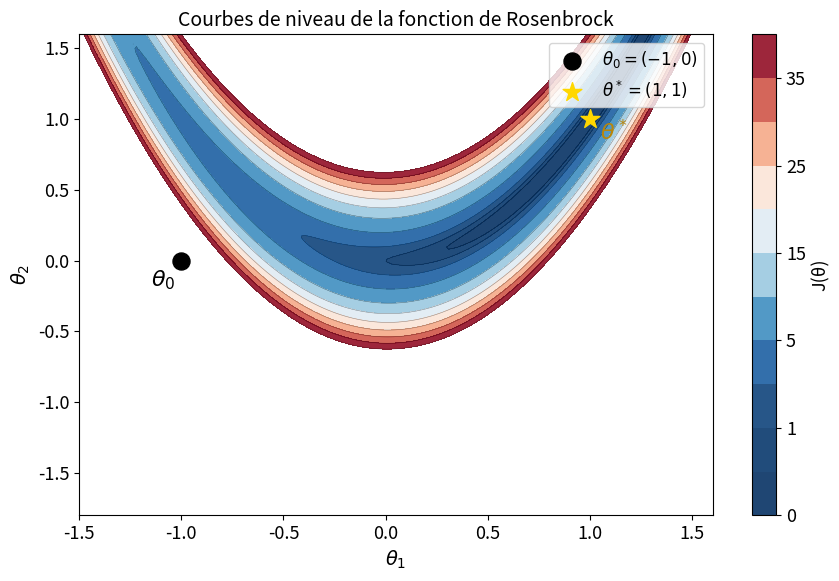
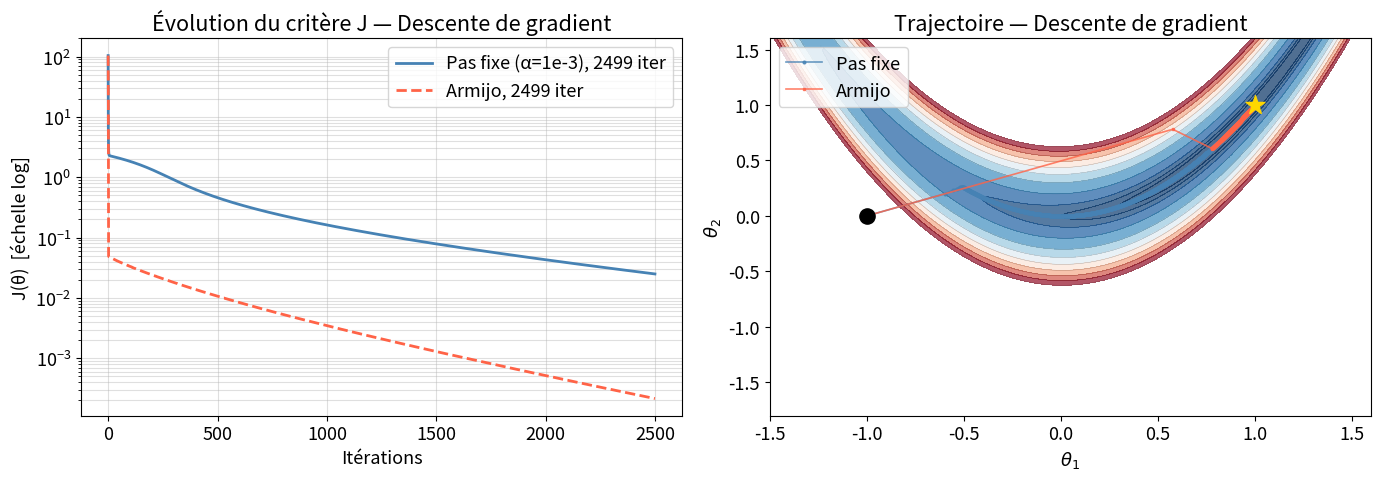
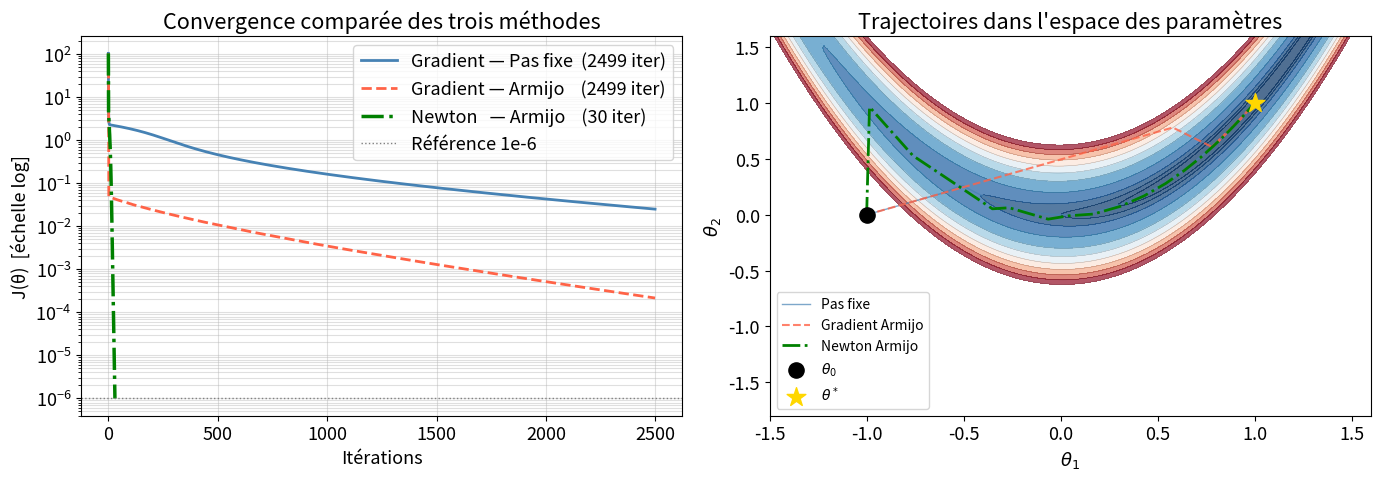

Write Python code to recreate these figures, in order.
import numpy as np
import matplotlib.pyplot as plt
from scipy.linalg import norm, solve
import time

# Affichage inline des graphiques
%matplotlib inline
plt.rcParams['figure.figsize'] = (10, 5)
plt.rcParams['font.size'] = 13


# ──────────────────────────────────────────────────────────
# Critère de Rosenbrock  J(theta)
# ──────────────────────────────────────────────────────────
def mycriterion(theta):
    """
    Calcule la valeur de la fonction de Rosenbrock.
    Entrée  : theta — vecteur numpy de taille 2
    Sortie  : J     — scalaire réel
    """
    J = (1 - theta[0])**2 + 100 * (theta[1] - theta[0]**2)**2
    return J


# ──────────────────────────────────────────────────────────
# Gradient analytique  ∇J(theta)
# ──────────────────────────────────────────────────────────
def mygradient(theta):
    """
    Calcule le gradient analytique de J.
    Entrée  : theta  — vecteur numpy de taille 2
    Sortie  : gradJ  — vecteur numpy de taille 2
    """
    dJ1 = -2*(1 - theta[0]) - 400*theta[0]*(theta[1] - theta[0]**2)
    dJ2 = 200*(theta[1] - theta[0]**2)
    return np.array([dJ1, dJ2])


# ──────────────────────────────────────────────────────────
# Hessienne analytique  H(theta)
# ──────────────────────────────────────────────────────────
def myhessian(theta):
    """
    Calcule la matrice Hessienne de J.
    Entrée  : theta    — vecteur numpy de taille 2
    Sortie  : HessianJ — matrice numpy 2x2
    """
    H11 = 2 - 400*theta[1] + 1200*theta[0]**2
    H12 = -400*theta[0]
    H21 = -400*theta[0]
    H22 = 200
    return np.array([[H11, H12], [H21, H22]])


# ──────────────────────────────────────────────────────────
# Vérification numérique au point optimal theta* = (1,1)
# ──────────────────────────────────────────────────────────
theta_star = np.array([1.0, 1.0])
print("=== Vérification au point optimal theta* = (1, 1) ===")
print(f"J(theta*)          = {mycriterion(theta_star):.6f}  (attendu : 0)")
print(f"∇J(theta*)         = {mygradient(theta_star)}  (attendu : [0, 0])")

H_star = myhessian(theta_star)
eigenvalues = np.linalg.eigvalsh(H_star)
print(f"H(theta*)          =\n{H_star}")
print(f"Valeurs propres    = {eigenvalues}  (toutes > 0 => définie positive)")
print(f"Conditionnement    = {max(eigenvalues)/min(eigenvalues):.1f}  (élevé => convergence lente)")


# Point de départ
theta0 = np.array([-1.0, 0.0])

# Grille pour les courbes de niveau
n = 200
x1 = np.linspace(-1.5, 1.6, n)
x2 = np.linspace(-1.8, 1.6, n)
X1, X2 = np.meshgrid(x1, x2)
F = (1 - X1)**2 + 100*((X2 - X1**2)**2)

levels = np.concatenate(([0, 0.5, 1, 2], np.arange(5, 45, 5)))

fig, ax = plt.subplots(figsize=(9, 6))
cp = ax.contourf(X1, X2, F, levels, alpha=0.90, cmap="RdBu_r")
plt.colorbar(cp, ax=ax, label="J(θ)")
ax.contour(X1, X2, F, levels, colors='k', linewidths=0.4, alpha=0.4)

# Point de départ et minimum
ax.scatter(*theta0,     color='black', s=150, zorder=5, label=r"$\theta_0 = (-1, 0)$")
ax.scatter(*theta_star, color='gold',  s=200, marker='*', zorder=5, label=r"$\theta^* = (1, 1)$")
ax.text(theta0[0]-0.15, theta0[1]-0.18, r"$\theta_0$", fontsize=16, color='black')
ax.text(theta_star[0]+0.05, theta_star[1]-0.15, r"$\theta^*$", fontsize=16, color='darkgoldenrod')

ax.set_xlabel(r"$\theta_1$", fontsize=14)
ax.set_ylabel(r"$\theta_2$", fontsize=14)
ax.set_title("Courbes de niveau de la fonction de Rosenbrock", fontsize=14)
ax.legend(fontsize=12)
plt.tight_layout()
plt.show()

print("Observation : la vallée en banane est très courbée et allongée.")
print("Le gradient pointe souvent à travers la vallée, ralentissant la descente.")


def backtracking_armijo(theta, direction, grad, alpha0=1.0, rho=0.5, c=1e-4):
    """
    Recherche linéaire par la règle d'Armijo (backtracking).

    Paramètres :
      theta     : point courant
      direction : direction de descente h_k
      grad      : gradient en theta
      alpha0    : pas initial (default 1.0)
      rho       : facteur de réduction (default 0.5)
      c         : constante d'Armijo (default 1e-4)

    Retourne :
      alpha : pas satisfaisant la condition d'Armijo
    """
    alpha = alpha0
    J0    = mycriterion(theta)
    slope = c * np.dot(grad, direction)   # pente de la condition (négatif)
    max_iter = 100
    for _ in range(max_iter):
        if mycriterion(theta + alpha * direction) <= J0 + alpha * slope:
            break
        alpha *= rho
    return alpha


def gradient_descent(theta0, alpha_fixed=None, use_armijo=False,
                      iter_max=2500, thresh=1e-3):
    """
    Descente de gradient pour minimiser J(theta).

    Paramètres :
      theta0      : point de départ (array de taille 2)
      alpha_fixed : pas fixe (utilisé si use_armijo=False)
      use_armijo  : si True, utilise la règle d'Armijo
      iter_max    : nombre maximal d'itérations
      thresh      : seuil de convergence sur ||∇J||

    Retourne :
      history_J     : évolution de J (array)
      history_theta : évolution de theta (array 2 x N)
      n_iter        : nombre d'itérations effectuées
      elapsed       : temps de calcul (secondes)
    """
    history_J     = np.full(iter_max, np.nan)
    history_theta = np.full((2, iter_max), np.nan)

    theta = theta0.copy()
    grad  = mygradient(theta)
    it    = 0

    history_theta[:, 0] = theta
    history_J[0]        = mycriterion(theta)

    t_start = time.time()

    while (it <= iter_max - 2) and (norm(grad) > thresh):
        direction = -grad                          # h_k = -∇J

        if use_armijo:
            alpha = backtracking_armijo(theta, direction, grad)
        else:
            alpha = alpha_fixed

        theta = theta + alpha * direction
        it   += 1

        history_theta[:, it] = theta
        history_J[it]        = mycriterion(theta)
        grad                 = mygradient(theta)

    elapsed = time.time() - t_start
    return history_J, history_theta, it, elapsed


# ──────────────────────────────────────────────────────────
# Exécution — Pas fixe
# ──────────────────────────────────────────────────────────
hJ_fixed, hT_fixed, n_fixed, t_fixed = gradient_descent(
    theta0, alpha_fixed=1e-3, use_armijo=False)

print("=== Gradient — Pas fixe (alpha = 1e-3) ===")
print(f"Itérations     : {n_fixed}")
print(f"Solution       : theta = {hT_fixed[:, n_fixed]}")
print(f"J(theta)       : {hJ_fixed[n_fixed]:.8f}")
print(f"Erreur ||theta - theta*|| : {norm(hT_fixed[:, n_fixed] - theta_star):.6f}")
print(f"Temps de calcul: {t_fixed*1000:.2f} ms")


# ──────────────────────────────────────────────────────────
# Exécution — Pas adaptatif (Armijo)
# ──────────────────────────────────────────────────────────
hJ_armijo, hT_armijo, n_armijo, t_armijo = gradient_descent(
    theta0, use_armijo=True)

print("=== Gradient — Pas adaptatif (Armijo) ===")
print(f"Itérations     : {n_armijo}")
print(f"Solution       : theta = {hT_armijo[:, n_armijo]}")
print(f"J(theta)       : {hJ_armijo[n_armijo]:.8f}")
print(f"Erreur ||theta - theta*|| : {norm(hT_armijo[:, n_armijo] - theta_star):.6f}")
print(f"Temps de calcul: {t_armijo*1000:.2f} ms")


fig, axes = plt.subplots(1, 2, figsize=(14, 5))

# ── Gauche : évolution de J ──────────────────────────────
ax = axes[0]
ax.semilogy(hJ_fixed[:n_fixed+1],   label=f"Pas fixe (α=1e-3), {n_fixed} iter",
            linewidth=2, color='steelblue')
ax.semilogy(hJ_armijo[:n_armijo+1], label=f"Armijo, {n_armijo} iter",
            linewidth=2, color='tomato', linestyle='--')
ax.set_xlabel("Itérations")
ax.set_ylabel("J(θ)  [échelle log]")
ax.set_title("Évolution du critère J — Descente de gradient")
ax.legend()
ax.grid(True, which='both', alpha=0.4)

# ── Droite : chemin dans l'espace des paramètres ─────────
ax = axes[1]
ax.contourf(X1, X2, F, levels, alpha=0.7, cmap="RdBu_r")
ax.contour(X1, X2, F, levels, colors='k', linewidths=0.3, alpha=0.3)

# Pas fixe
path_fixed = hT_fixed[:, :n_fixed+1]
ax.plot(path_fixed[0], path_fixed[1], 'o-', color='steelblue',
        markersize=2, linewidth=1.2, label="Pas fixe", alpha=0.8)

# Armijo
path_armijo = hT_armijo[:, :n_armijo+1]
ax.plot(path_armijo[0], path_armijo[1], 's-', color='tomato',
        markersize=2, linewidth=1.2, label="Armijo", alpha=0.8)

ax.scatter(*theta0,     color='black', s=120, zorder=5)
ax.scatter(*theta_star, color='gold',  s=200, marker='*', zorder=5)
ax.set_xlabel(r"$\theta_1$")
ax.set_ylabel(r"$\theta_2$")
ax.set_title("Trajectoire — Descente de gradient")
ax.legend()

plt.tight_layout()
plt.show()


def newton_method(theta0, lam=1.0, use_armijo=True,
                  iter_max=500, thresh=1e-3):
    """
    Méthode de Newton avec régularisation de la Hessienne.

    Paramètres :
      theta0    : point de départ
      lam       : paramètre de régularisation (lambda > 0)
      use_armijo: si True, utilise la règle d'Armijo pour le pas
      iter_max  : nombre maximal d'itérations
      thresh    : seuil de convergence sur ||∇J||

    Retourne :
      history_J, history_theta, n_iter, elapsed
    """
    history_J     = np.full(iter_max, np.nan)
    history_theta = np.full((2, iter_max), np.nan)

    theta = theta0.copy()
    grad  = mygradient(theta)
    it    = 0

    history_theta[:, 0] = theta
    history_J[0]        = mycriterion(theta)

    t_start = time.time()

    while (it <= iter_max - 2) and (norm(grad) > thresh):
        H     = myhessian(theta)
        H_reg = H + lam * np.eye(2)         # régularisation

        # Résolution du système linéaire H_reg * direction = -grad
        direction = solve(H_reg, -grad)

        # Vérification : direction est-elle de descente ?
        if np.dot(grad, direction) > 0:
            # Si non (rare avec régularisation), revenir au gradient
            direction = -grad

        if use_armijo:
            alpha = backtracking_armijo(theta, direction, grad)
        else:
            alpha = 1.0                      # pas unitaire (Newton pur)

        theta = theta + alpha * direction
        it   += 1

        history_theta[:, it] = theta
        history_J[it]        = mycriterion(theta)
        grad                 = mygradient(theta)

    elapsed = time.time() - t_start
    return history_J, history_theta, it, elapsed


# ──────────────────────────────────────────────────────────
# Exécution — Newton avec Armijo
# ──────────────────────────────────────────────────────────
hJ_newton, hT_newton, n_newton, t_newton = newton_method(
    theta0, lam=1.0, use_armijo=True)

print("=== Méthode de Newton (lambda=1, Armijo) ===")
print(f"Itérations     : {n_newton}")
print(f"Solution       : theta = {hT_newton[:, n_newton]}")
print(f"J(theta)       : {hJ_newton[n_newton]:.10f}")
print(f"Erreur ||theta - theta*|| : {norm(hT_newton[:, n_newton] - theta_star):.8f}")
print(f"Temps de calcul: {t_newton*1000:.2f} ms")


fig, axes = plt.subplots(1, 2, figsize=(14, 5))

# ── Gauche : évolution de J ──────────────────────────────
ax = axes[0]
ax.semilogy(hJ_fixed[:n_fixed+1],   label=f"Gradient — Pas fixe  ({n_fixed} iter)",
            linewidth=2, color='steelblue')
ax.semilogy(hJ_armijo[:n_armijo+1], label=f"Gradient — Armijo    ({n_armijo} iter)",
            linewidth=2, color='tomato',    linestyle='--')
ax.semilogy(hJ_newton[:n_newton+1], label=f"Newton   — Armijo    ({n_newton} iter)",
            linewidth=2.5, color='green',   linestyle='-.')
ax.axhline(y=1e-6, color='gray', linestyle=':', linewidth=1, label="Référence 1e-6")
ax.set_xlabel("Itérations")
ax.set_ylabel("J(θ)  [échelle log]")
ax.set_title("Convergence comparée des trois méthodes")
ax.legend()
ax.grid(True, which='both', alpha=0.4)

# ── Droite : trajectoires ────────────────────────────────
ax = axes[1]
ax.contourf(X1, X2, F, levels, alpha=0.7, cmap="RdBu_r")
ax.contour(X1, X2, F, levels, colors='k', linewidths=0.3, alpha=0.3)

ax.plot(hT_fixed[0, :n_fixed+1],  hT_fixed[1, :n_fixed+1],
        '-', color='steelblue', linewidth=1, alpha=0.7, label="Pas fixe")
ax.plot(hT_armijo[0, :n_armijo+1], hT_armijo[1, :n_armijo+1],
        '--', color='tomato', linewidth=1.5, alpha=0.8, label="Gradient Armijo")
ax.plot(hT_newton[0, :n_newton+1], hT_newton[1, :n_newton+1],
        '-.', color='green', linewidth=2, label="Newton Armijo")

ax.scatter(*theta0,     color='black', s=120, zorder=6, label=r"$\theta_0$")
ax.scatter(*theta_star, color='gold',  s=200, marker='*', zorder=6, label=r"$\theta^*$")
ax.set_xlabel(r"$\theta_1$")
ax.set_ylabel(r"$\theta_2$")
ax.set_title("Trajectoires dans l'espace des paramètres")
ax.legend(fontsize=10)

plt.tight_layout()
plt.show()


print("=" * 70)
print(f"{'Méthode':<28} {'Itérations':>12} {'||θ - θ*||':>12} {'Temps (ms)':>12}")
print("=" * 70)

err_fixed  = norm(hT_fixed[:, n_fixed]   - theta_star)
err_armijo = norm(hT_armijo[:, n_armijo] - theta_star)
err_newton = norm(hT_newton[:, n_newton] - theta_star)

print(f"{'Gradient — Pas fixe':<28} {n_fixed:>12} {err_fixed:>12.6f} {t_fixed*1000:>12.2f}")
print(f"{'Gradient — Armijo':<28} {n_armijo:>12} {err_armijo:>12.6f} {t_armijo*1000:>12.2f}")
print(f"{'Newton   — Armijo':<28} {n_newton:>12} {err_newton:>12.6f} {t_newton*1000:>12.2f}")
print("=" * 70)
print(f"\nSolution optimale : theta* = {theta_star}")
print(f"J(theta*)          = {mycriterion(theta_star):.6f}")
